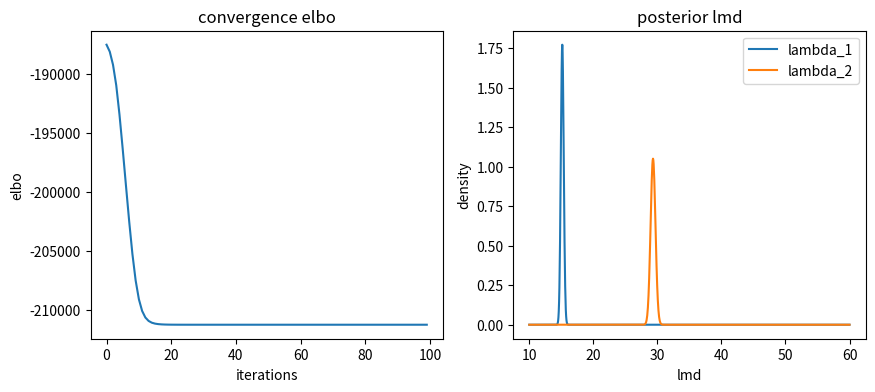

This chart was generated by the following Python code:
# coding: utf-8

import numpy as np
import scipy.stats as stats
from scipy.special import digamma, gammaln, gamma
import matplotlib
import matplotlib.pyplot as plt



class PMM:
    """
    Poisson Mixture model.
    """
    def __init__(self, X, K, maxiter=200, update_params=False):
        self.N = int(X.shape[0])
        self.X = X
        self.K = K
        self.maxiter = maxiter
        self.update_params = update_params

        # hyperparameters
        self.init_a = np.ones((self.K, 1))
        self.init_b = np.ones((self.K, 1))
        self.init_alpha = np.random.rand(K, 1)

        # variational parameters
        self.a = self.init_a.copy()
        self.b = self.init_b.copy()
        self.alpha = self.init_alpha.copy()
        self.eta = np.zeros((self.N, self.K))


    def variational_inference(self, epsilon=1e-4):
        """
        run variational inference
        """

        elbos = []

        for i in range(self.maxiter):

            # update variational params
            self.run_e_step()

            # update model params & calculate elbo
            elbo = self.run_m_step(update_params=self.update_params)
            elbos.append(elbo)

            print("iteration: %d,\tlower bound: %.2f" % (i + 1, elbo))

            """
            if i == 0:
                continue
            else:
                if (abs(lls[i-1]- ll) <= epsilon):
                    break
            """

        print("Finished.")


        return elbos


    def run_e_step(self):
        """
        update variational parameters
        """
        ex_lmd = self.a / self.b
        ex_lnlmd = digamma(self.a) - np.log(self.b)
        ex_lnpi = digamma(self.alpha) - digamma(np.sum(self.alpha))

        # update eta 
        for n in range(self.N):
            eta_k = np.zeros(self.K)
            for k in range(self.K):
                eta_k[k] = np.exp(self.X[n] * ex_lnlmd[k] - ex_lmd[k] + ex_lnpi[k])
            self.eta[n, :] = eta_k / np.sum(eta_k)

        
        # update a, b, alpha
        for k in range(self.K):

            self.a[k] = self.eta[:, k].T.dot(X) + self.init_a[k]

            self.b[k] = np.sum(self.eta[:, k]) + self.init_b[k]

            self.alpha[k] = np.sum(self.eta[:, k]) + self.init_alpha[k]
    
        return


    def run_m_step(self, update_params=False):
        """
        update hyper parameter using fixed point iteration
        """

        if update_params is True:
            for k in range(self.K):
                self.init_alpha[k] = (digamma(np.sum(self.eta[:, k] + self.alpha[k])) - digamma(np.sum(self.alpha))) \
                                    / self.alpha[k] * (digamma(np.sum(self.eta[:, k]) + self.alpha[k]) - digamma(self.alpha[k]))
                """
                self.init_a[k] = self.a[k] * (digamma(self.eta[:, k].T.dot(X) + self.a[k]) - digamma(self.a[k])) \
                                / (np.log(self.eta[:, k].T.dot(X) + self.init_b[k]) - np.log(self.init_b[k]))
                
                self.init_b[k] = np.sum(self.eta[:, k] * self.init_a[k]) \
                                / (self.a[k] * np.sum(self.eta[:, k]) - self.init_a[k])
                """
        # calculate elbo
        elbo = self.calculate_elbo()

        return elbo


    def calculate_elbo(self):
        """
        calculate evidence lower bound
        """

        first_term = 0.
        second_term = 0.
        third_term = 0.
        fourth_term = 0.
        fifth_term = 0.
        sixth_term = 0.
        seventh_term = 0.

        for n in range(self.N):
            for k in range(self.K):
                first_term += self.eta[n, k] * (self.X[n] * ((digamma(self.a[k]) - np.log(self.b[k])) - (self.a[k] / self.b[k])))

                second_term += self.eta[n, k] * (digamma(self.alpha[k]) - digamma(np.sum(self.alpha)))

                third_term -= self.eta[n, k] * np.log(self.eta[n, k])


        for k in range(self.K):
    
            fourth_term += (self.init_a[k] - 1) * (digamma(self.a[k]) - np.log(self.b[k])) \
                           - self.init_b[k] * (self.a[k] / self.b[k])
            
            fifth_term -= (self.a[k] - 1) * (digamma(self.a[k]) - np.log(self.b[k])) \
                          - self.a[k]
            
            sixth_term += (self.init_alpha[k] - 1) * (digamma(self.alpha[k]) - digamma(np.sum(self.alpha)))
            seventh_term -= (self.alpha[k] - 1) * (digamma(self.alpha[k]) - digamma(np.sum(self.alpha)))




        elbo = first_term + second_term + third_term + fourth_term \
               + fifth_term + sixth_term + seventh_term
        
        # normalize terms from Gamma dist & Dirichlet dist
        norm_terms = gammaln(np.sum(self.init_alpha)) - np.sum(gammaln(self.init_alpha)) \
               - gammaln(np.sum(self.alpha)) + np.sum(gammaln(self.alpha)) \
               + np.sum(self.init_a * np.log(self.init_b) - gammaln(self.init_a)) \
               - np.sum(self.a * np.log(self.b) - gammaln(self.a))

        print(first_term)
        print(second_term)
        print(third_term)
        print(fourth_term)
        print(fifth_term)
        print(sixth_term)
        print(seventh_term)
        print(norm_terms)
        
        elbo += norm_terms

        return elbo



if __name__ == "__main__":
    
    tmp1 = stats.poisson.rvs(15, size=300)
    tmp2 = stats.poisson.rvs(30, size=200)
    X = np.hstack((tmp1, tmp2)).reshape(-1, 1)
    K = 2
    maxiter = 100

    model = PMM(X, K, maxiter=maxiter, update_params=False)

    # run variational inference
    losses = model.variational_inference()

    fig, (axloss,axplot) = plt.subplots(ncols=2, figsize=(10, 4))

    # plot evidence lower bounds
    axloss.plot(losses)
    axloss.set_xlabel("iterations")
    axloss.set_ylabel("elbo")
    axloss.set_title("convergence elbo")


    # plot lambdas
    lmd_x = np.linspace(10, 60, 1000)
    lmd_1_dist = stats.gamma(a=model.a[0], scale=1/model.b[0]).pdf(lmd_x)
    lmd_2_dist = stats.gamma(a=model.a[1], scale=1/model.b[1]).pdf(lmd_x)
    axplot.plot(lmd_x, lmd_1_dist, label="lambda_1")
    axplot.plot(lmd_x, lmd_2_dist, label="lambda_2")
    axplot.set_xlabel("lmd")
    axplot.set_ylabel("density")
    axplot.set_title("posterior lmd")
    axplot.legend()

    plt.show()
